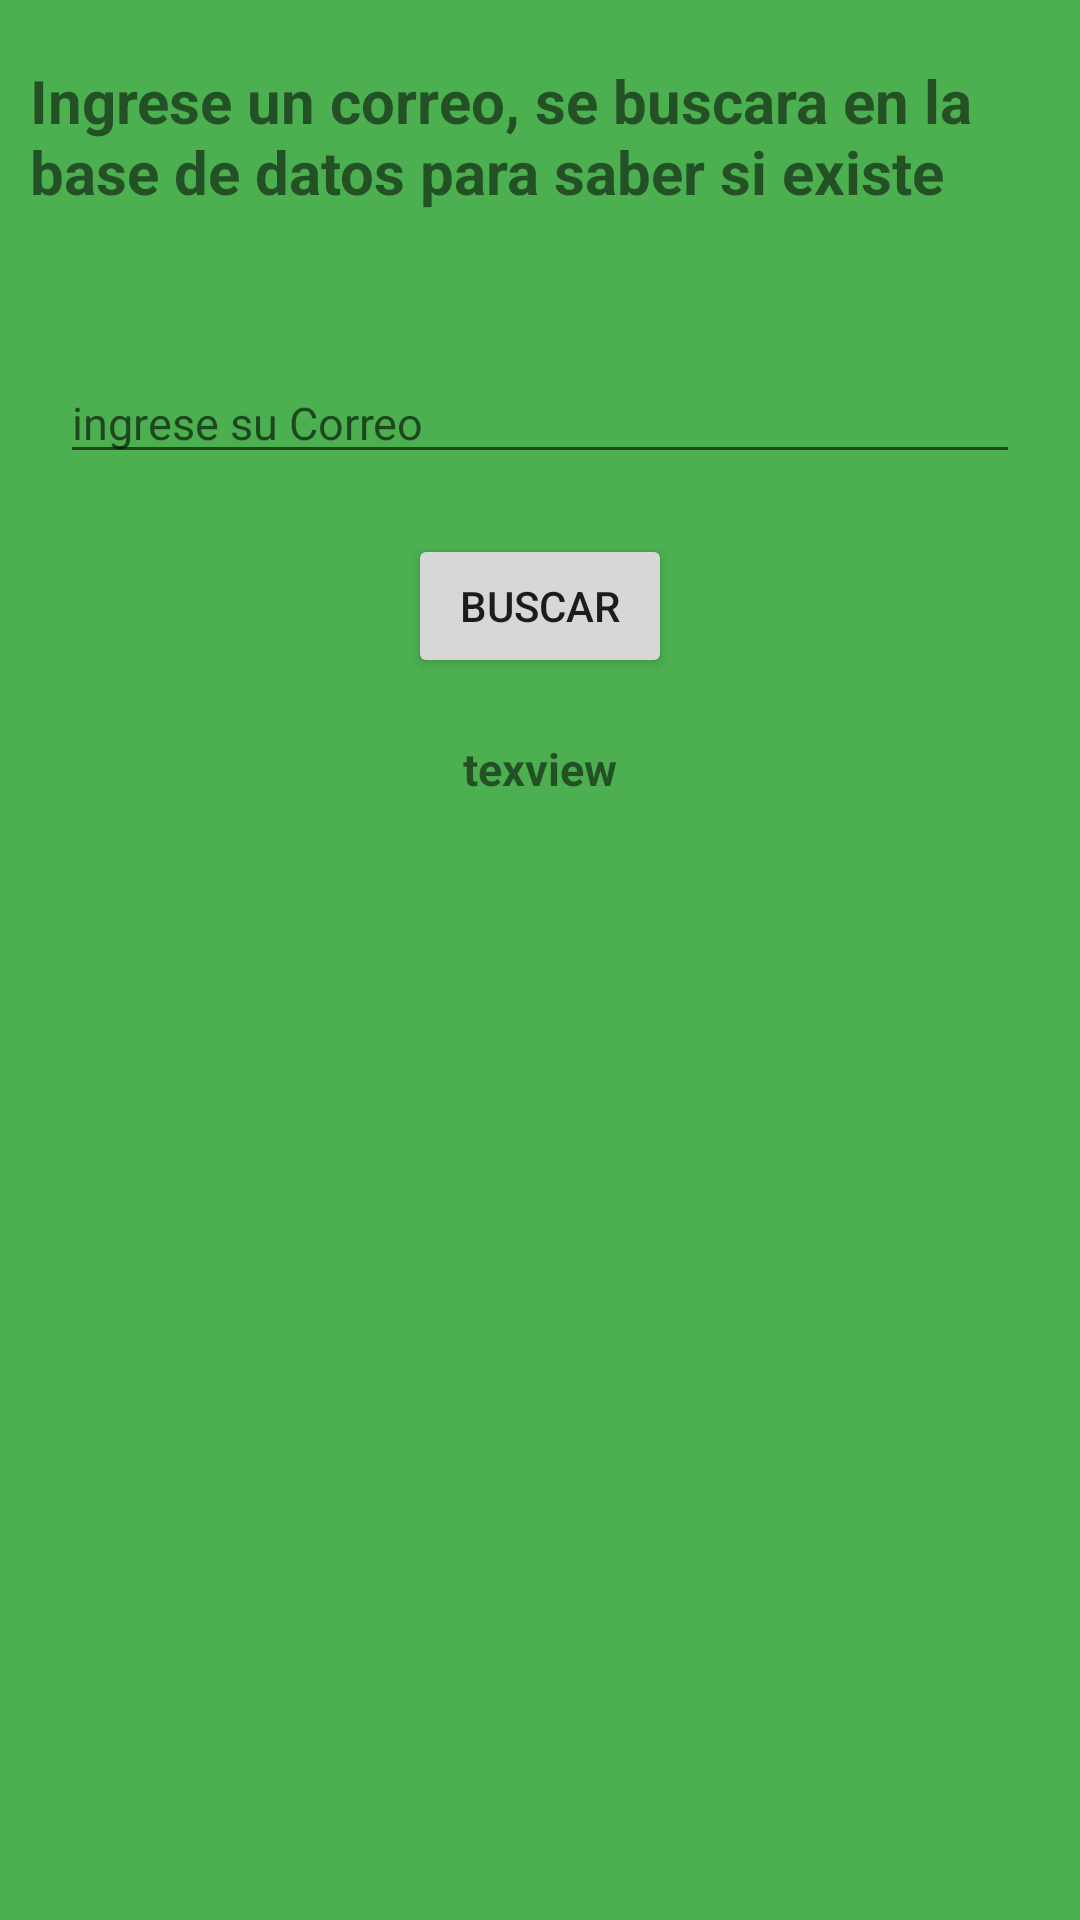

Here is an Android app screen rendered from its layout file. Give the layout XML and the strings, colors and styles it references.
<!-- AndroidManifest.xml: application theme Theme.Cliente12 -->
<!-- res/layout/activity_main_recuperar_correo.xml -->
<?xml version="1.0" encoding="utf-8"?>
<LinearLayout xmlns:android="http://schemas.android.com/apk/res/android"
    xmlns:app="http://schemas.android.com/apk/res-auto"
    xmlns:tools="http://schemas.android.com/tools"
    android:layout_width="match_parent"
    android:layout_height="match_parent"
    tools:context=".MainActivityRecuperarCorreo"
    android:orientation="vertical"
    android:background="#4CAF50">

    <TextView
        android:layout_width="wrap_content"
        android:layout_height="wrap_content"
        android:textSize="20dp"
        android:textStyle="bold"
        android:layout_marginTop="20dp"
        android:layout_marginStart="10dp"
        android:layout_marginEnd="10dp"
        android:text="Ingrese un correo, se buscara en la base de datos para saber si existe"/>

    <EditText
        android:id="@+id/txtCorreoR"
        android:layout_width="match_parent"
        android:layout_height="wrap_content"
        android:layout_marginTop="50dp"
        android:layout_marginEnd="20dp"
        android:layout_marginStart="20dp"
        android:textSize="15dp"
        android:hint="ingrese su Correo "
        android:inputType="textEmailAddress"
        />

    <Button
        android:id="@+id/btnbuscarCorreo"
        android:layout_marginTop="20dp"
        android:layout_width="wrap_content"
        android:layout_height="wrap_content"
        android:layout_gravity="center"
        android:text="buscar"/>

    <TextView
        android:id="@+id/txtM"
        android:layout_width="wrap_content"
        android:layout_height="wrap_content"
        android:text="texview"
        android:layout_gravity="center"
        android:layout_marginTop="20dp"
        android:textStyle="bold"
        android:textSize="15dp"/>


</LinearLayout>
<!-- resources referenced by this layout -->
<resources>
  <style name="Theme.Cliente12" parent="Theme.MaterialComponents.DayNight.DarkActionBar">
          
          <item name="colorPrimary">@color/purple_500</item>
          <item name="colorPrimaryVariant">@color/purple_700</item>
          <item name="colorOnPrimary">@color/white</item>
          
          <item name="colorSecondary">@color/teal_200</item>
          <item name="colorSecondaryVariant">@color/teal_700</item>
          <item name="colorOnSecondary">@color/black</item>
          
          <item name="android:statusBarColor" tools:targetApi="l">?attr/colorPrimaryVariant</item>
          
      </style>
  <!-- not gathered from this repository: default colours our renderer supplied (Android Studio template values) -->
  <color name="purple_500">#FF6200EE</color>
  <color name="purple_700">#FF3700B3</color>
  <color name="teal_200">#FF03DAC5</color>
  <color name="teal_700">#FF018786</color>
  <color name="black">#FF000000</color>
  <color name="white">#FFFFFFFF</color>
</resources>
